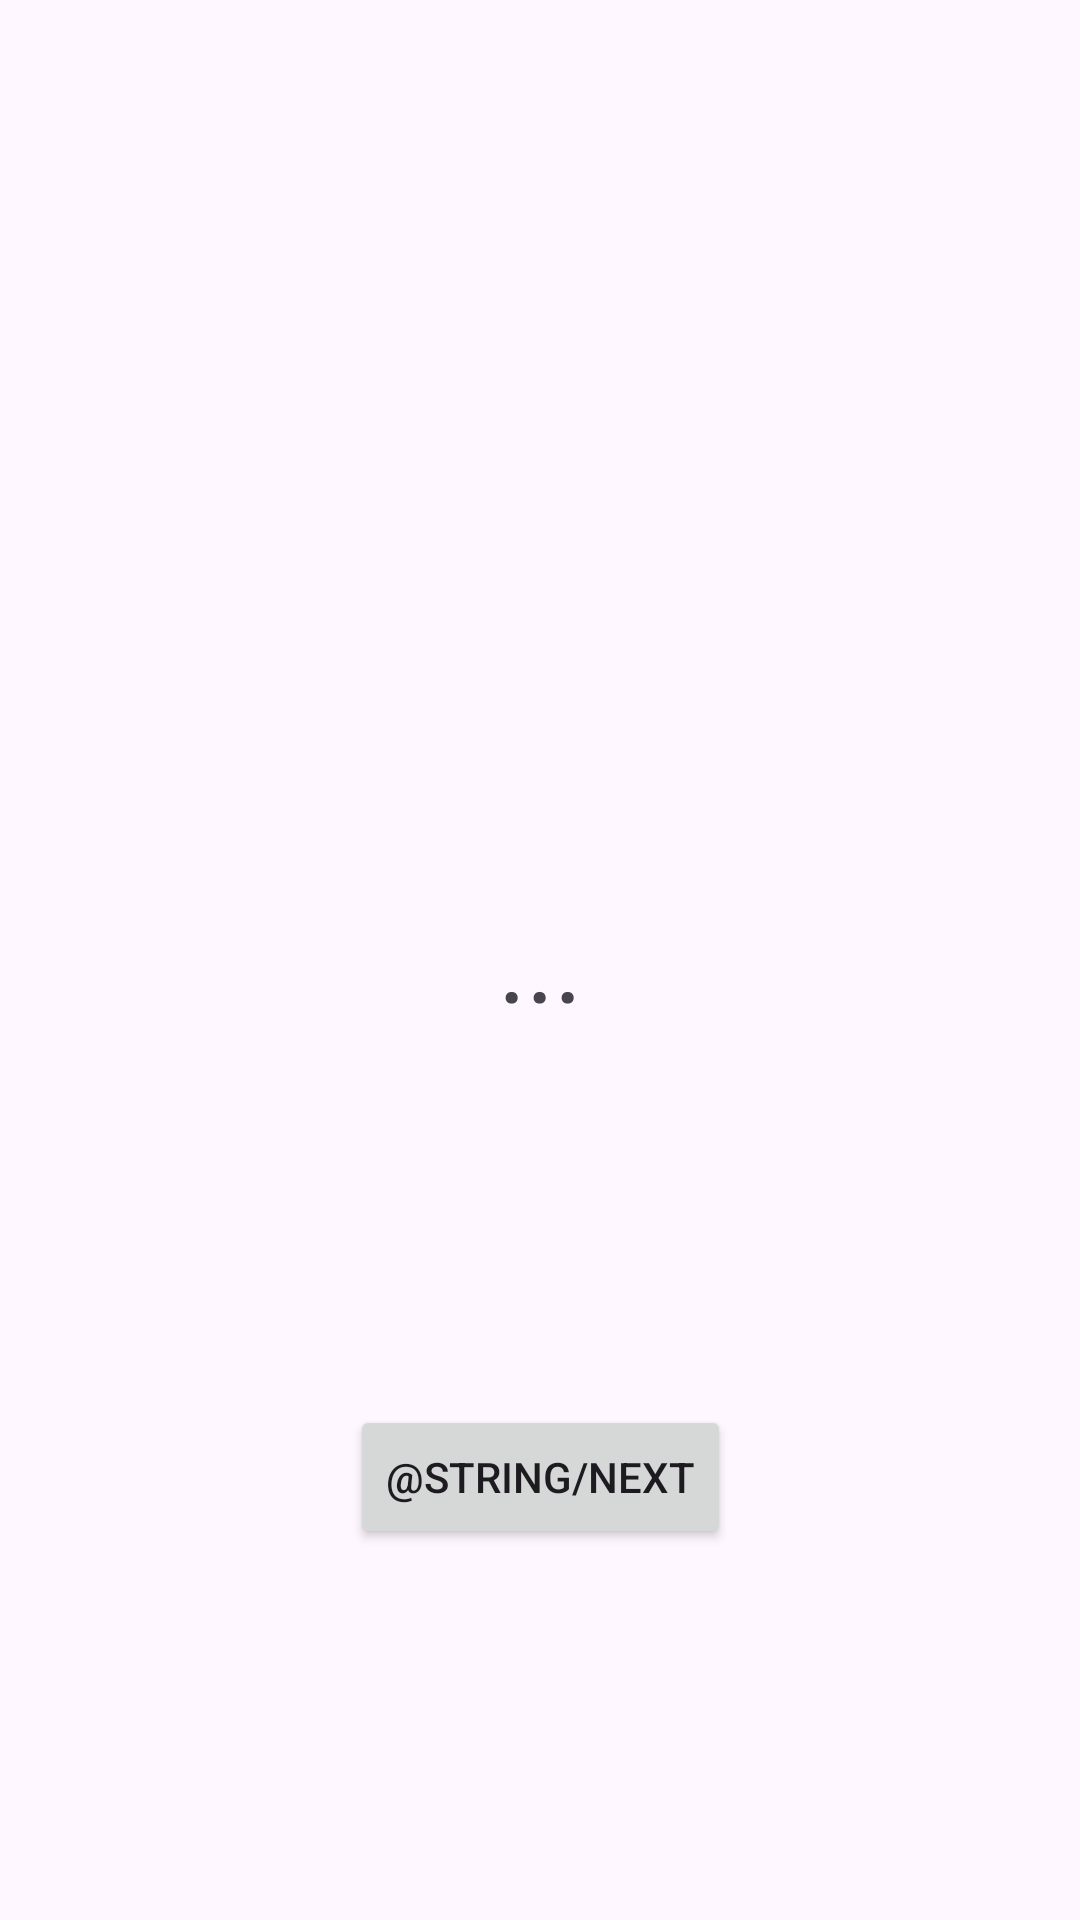

Here is an Android app screen rendered from its layout file. Give the layout XML and the strings, colors and styles it references.
<!-- AndroidManifest.xml: application theme Theme.Playgrrouond -->
<!-- res/layout/fragment_counter.xml -->
<?xml version="1.0" encoding="utf-8"?>
<androidx.constraintlayout.widget.ConstraintLayout xmlns:android="http://schemas.android.com/apk/res/android"
    xmlns:app="http://schemas.android.com/apk/res-auto"
    xmlns:tools="http://schemas.android.com/tools"
    android:layout_width="match_parent"
    android:layout_height="match_parent"
    tools:context=".MainActivity">

    <TextView
        android:id="@+id/counterTV"
        android:layout_width="wrap_content"
        android:layout_height="wrap_content"
        android:textSize="36sp"
        android:text="..."
        app:layout_constraintBottom_toBottomOf="parent"
        app:layout_constraintEnd_toEndOf="parent"
        app:layout_constraintStart_toStartOf="parent"
        app:layout_constraintTop_toTopOf="parent" />

    <Button
        android:id="@+id/addBTN"
        android:layout_width="wrap_content"
        android:layout_height="wrap_content"
        android:text="@string/next"
        app:layout_constraintBottom_toBottomOf="parent"
        app:layout_constraintEnd_toEndOf="parent"
        app:layout_constraintStart_toStartOf="parent"
        app:layout_constraintTop_toBottomOf="@+id/counterTV" />
</androidx.constraintlayout.widget.ConstraintLayout>
<!-- resources referenced by this layout -->
<resources>
  <style name="Theme.Playgrrouond" parent="Base.Theme.Playgrrouond" />
  <style name="Base.Theme.Playgrrouond" parent="Theme.Material3.DayNight.NoActionBar">
          
          
      </style>
</resources>
